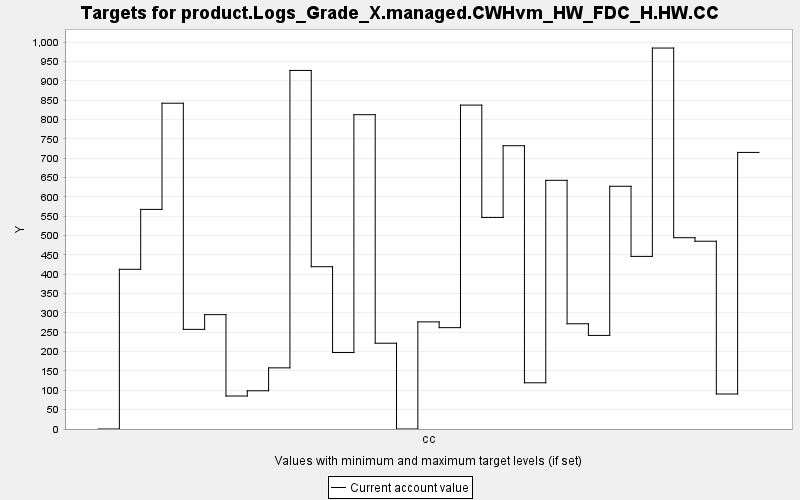

The table this chart was drawn from, first rows:
TARGET, PERIOD, YEAR, PERIODWIDTH, MINIMUM, MAXIMUM, MINWEIGHT, MAXWEIGHT, CURRENT, SUMMARY
product.Logs_Grade_X.managed.CWHvm_HW_FD…, 0, 0, 10.0, 0.0, 10000, 1.0, 1.0, 0.0, 0.0
product.Logs_Grade_X.managed.CWHvm_HW_FD…, 1, 10, 10.0, 0.0, 10000, 1.0, 1.0, 413, 0.0
product.Logs_Grade_X.managed.CWHvm_HW_FD…, 2, 20, 10.0, 0.0, 10000, 1.0, 1.0, 567.9, 0.0
product.Logs_Grade_X.managed.CWHvm_HW_FD…, 3, 30, 10.0, 0.0, 10000, 1.0, 1.0, 842.5, 0.0
product.Logs_Grade_X.managed.CWHvm_HW_FD…, 4, 40, 10.0, 0.0, 10000, 1.0, 1.0, 257.7, 0.0
product.Logs_Grade_X.managed.CWHvm_HW_FD…, 5, 50, 10.0, 0.0, 10000, 1.0, 1.0, 295.7, 0.0
product.Logs_Grade_X.managed.CWHvm_HW_FD…, 6, 60, 10.0, 0.0, 10000, 1.0, 1.0, 85.29, 0.0
product.Logs_Grade_X.managed.CWHvm_HW_FD…, 7, 70, 10.0, 0.0, 10000, 1.0, 1.0, 98.87, 0.0
product.Logs_Grade_X.managed.CWHvm_HW_FD…, 8, 80, 10.0, 0.0, 10000, 1.0, 1.0, 158.1, 0.0
product.Logs_Grade_X.managed.CWHvm_HW_FD…, 9, 90, 10.0, 0.0, 10000, 1.0, 1.0, 927.2, 0.0
product.Logs_Grade_X.managed.CWHvm_HW_FD…, 10, 100, 10.0, 0.0, 10000, 1.0, 1.0, 419.6, 0.0
product.Logs_Grade_X.managed.CWHvm_HW_FD…, 11, 110, 10.0, 0.0, 10000, 1.0, 1.0, 197.8, 0.0
product.Logs_Grade_X.managed.CWHvm_HW_FD…, 12, 120, 10.0, 0.0, 10000, 1.0, 1.0, 812.8, 0.0
product.Logs_Grade_X.managed.CWHvm_HW_FD…, 13, 130, 10.0, 0.0, 10000, 1.0, 1.0, 221.8, 0.0
product.Logs_Grade_X.managed.CWHvm_HW_FD…, 14, 140, 10.0, 0.0, 10000, 1.0, 1.0, 0.0, 0.0
product.Logs_Grade_X.managed.CWHvm_HW_FD…, 15, 150, 10.0, 0.0, 10000, 1.0, 1.0, 277, 0.0
product.Logs_Grade_X.managed.CWHvm_HW_FD…, 16, 160, 10.0, 0.0, 10000, 1.0, 1.0, 262.1, 0.0
product.Logs_Grade_X.managed.CWHvm_HW_FD…, 17, 170, 10.0, 0.0, 10000, 1.0, 1.0, 837.6, 0.0
product.Logs_Grade_X.managed.CWHvm_HW_FD…, 18, 180, 10.0, 0.0, 10000, 1.0, 1.0, 547.1, 0.0
product.Logs_Grade_X.managed.CWHvm_HW_FD…, 19, 190, 10.0, 0.0, 10000, 1.0, 1.0, 732.5, 0.0
product.Logs_Grade_X.managed.CWHvm_HW_FD…, 20, 200, 10.0, 0.0, 10000, 1.0, 1.0, 119.5, 0.0
product.Logs_Grade_X.managed.CWHvm_HW_FD…, 21, 210, 10.0, 0.0, 10000, 1.0, 1.0, 643.1, 0.0
product.Logs_Grade_X.managed.CWHvm_HW_FD…, 22, 220, 10.0, 0.0, 10000, 1.0, 1.0, 272.1, 0.0
product.Logs_Grade_X.managed.CWHvm_HW_FD…, 23, 230, 10.0, 0.0, 10000, 1.0, 1.0, 242, 0.0
product.Logs_Grade_X.managed.CWHvm_HW_FD…, 24, 240, 10.0, 0.0, 10000, 1.0, 1.0, 627.7, 0.0
product.Logs_Grade_X.managed.CWHvm_HW_FD…, 25, 250, 10.0, 0.0, 10000, 1.0, 1.0, 446.3, 0.0
product.Logs_Grade_X.managed.CWHvm_HW_FD…, 26, 260, 10.0, 0.0, 10000, 1.0, 1.0, 985.1, 0.0
product.Logs_Grade_X.managed.CWHvm_HW_FD…, 27, 270, 10.0, 0.0, 10000, 1.0, 1.0, 494.7, 0.0
product.Logs_Grade_X.managed.CWHvm_HW_FD…, 28, 280, 10.0, 0.0, 10000, 1.0, 1.0, 485.5, 0.0
product.Logs_Grade_X.managed.CWHvm_HW_FD…, 29, 290, 10.0, 0.0, 10000, 1.0, 1.0, 90.53, 0.0
product.Logs_Grade_X.managed.CWHvm_HW_FD…, 30, 300, 10.0, 0.0, 10000, 1.0, 1.0, 715.2, 0.0
